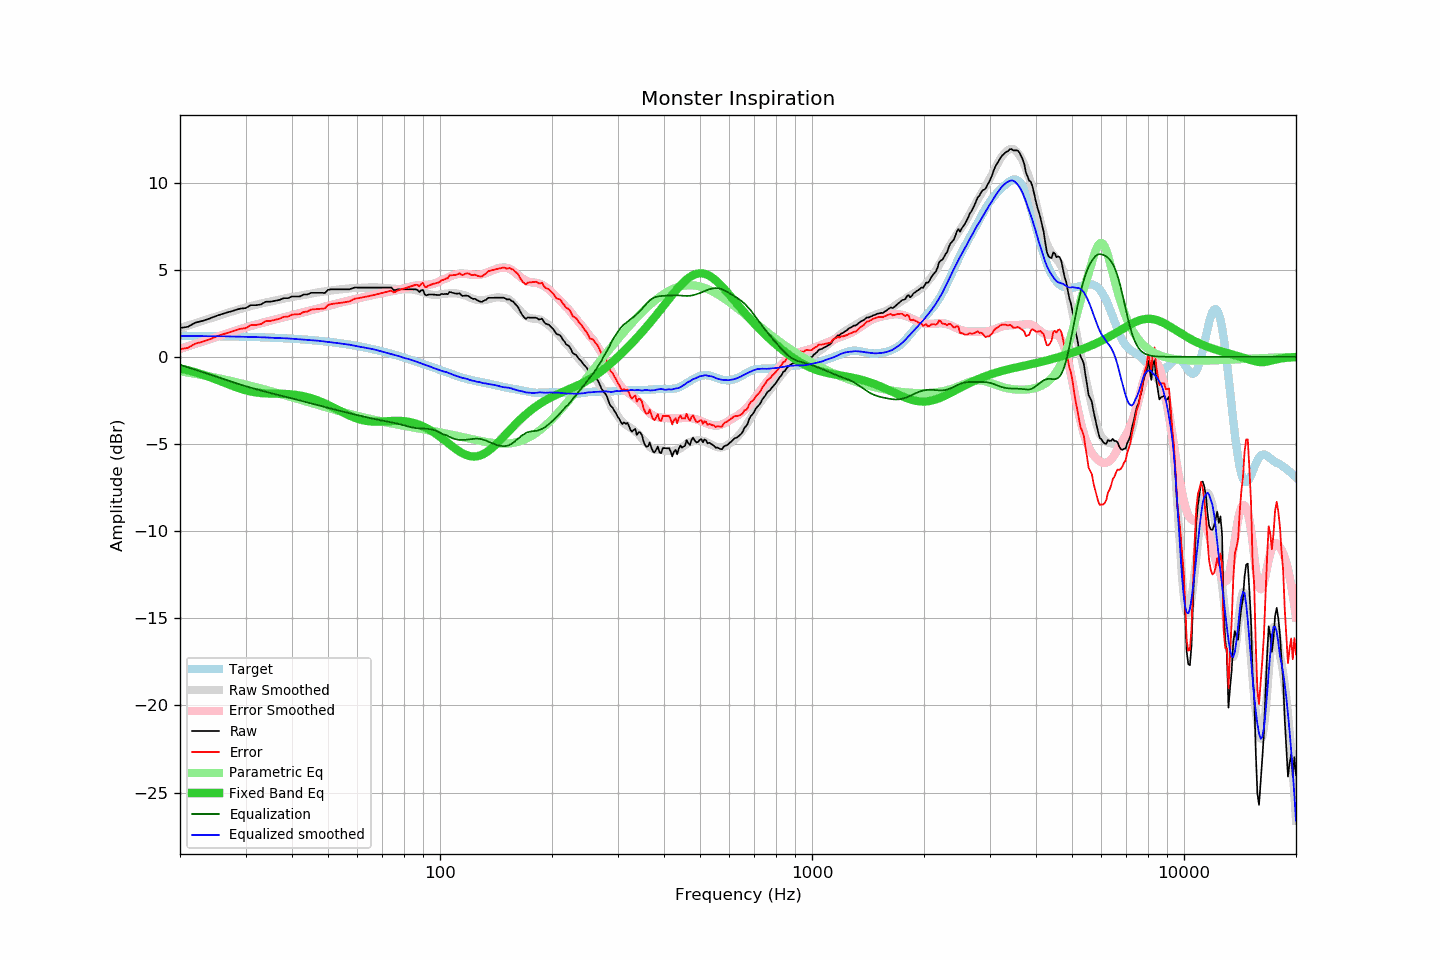

The data file committed next to this chart (first rows):
frequency, raw, error, smoothed, error_smoothed, equalization, parametric_eq, equalized_raw, equalized_smoothed, target
20, 1.65, 0.44, 1.65, 0.45, -0.45, -0.66, 1.20, 1.20, 1.21
21, 1.72, 0.52, 1.80, 0.60, -0.60, -0.77, 1.12, 1.20, 1.21
22, 1.96, 0.76, 1.94, 0.74, -0.74, -0.89, 1.22, 1.19, 1.20
23, 2.06, 0.87, 2.07, 0.88, -0.88, -1.02, 1.18, 1.19, 1.20
24, 2.19, 1.00, 2.20, 1.01, -1.01, -1.16, 1.18, 1.19, 1.19
25, 2.34, 1.16, 2.32, 1.14, -1.14, -1.30, 1.21, 1.18, 1.19
26, 2.46, 1.28, 2.43, 1.26, -1.26, -1.44, 1.21, 1.18, 1.18
27, 2.56, 1.39, 2.54, 1.37, -1.37, -1.58, 1.19, 1.17, 1.17
28, 2.66, 1.50, 2.64, 1.48, -1.48, -1.71, 1.18, 1.16, 1.17
29, 2.76, 1.60, 2.74, 1.58, -1.58, -1.82, 1.18, 1.16, 1.16
30, 2.79, 1.64, 2.83, 1.68, -1.68, -1.92, 1.11, 1.15, 1.15
31, 2.96, 1.82, 2.91, 1.77, -1.77, -1.99, 1.19, 1.14, 1.14
32, 2.96, 1.83, 2.99, 1.85, -1.85, -2.04, 1.11, 1.13, 1.13
33, 3.00, 1.88, 3.05, 1.93, -1.93, -2.08, 1.07, 1.12, 1.12
34, 3.16, 2.05, 3.12, 2.00, -2.00, -2.10, 1.16, 1.11, 1.11
35, 3.16, 2.06, 3.17, 2.07, -2.07, -2.11, 1.09, 1.10, 1.10
36, 3.21, 2.12, 3.23, 2.14, -2.14, -2.11, 1.07, 1.09, 1.09
37, 3.26, 2.18, 3.28, 2.21, -2.21, -2.12, 1.06, 1.08, 1.08
38, 3.36, 2.30, 3.34, 2.27, -2.27, -2.13, 1.09, 1.07, 1.07
39, 3.36, 2.31, 3.39, 2.33, -2.33, -2.14, 1.03, 1.06, 1.06
40, 3.46, 2.42, 3.43, 2.39, -2.39, -2.16, 1.07, 1.04, 1.04
41, 3.46, 2.44, 3.46, 2.45, -2.45, -2.18, 1.02, 1.02, 1.03
42, 3.46, 2.45, 3.51, 2.50, -2.50, -2.22, 0.96, 1.00, 1.01
43, 3.57, 2.58, 3.55, 2.56, -2.56, -2.26, 1.01, 0.99, 1.00
44, 3.57, 2.59, 3.59, 2.62, -2.62, -2.31, 0.96, 0.97, 0.98
45, 3.67, 2.71, 3.63, 2.67, -2.67, -2.37, 1.00, 0.96, 0.96
46, 3.67, 2.73, 3.67, 2.72, -2.72, -2.44, 0.95, 0.94, 0.94
47, 3.67, 2.75, 3.70, 2.78, -2.78, -2.51, 0.90, 0.92, 0.93
48, 3.67, 2.77, 3.73, 2.83, -2.83, -2.59, 0.85, 0.90, 0.91
49, 3.66, 2.78, 3.76, 2.88, -2.88, -2.67, 0.79, 0.88, 0.89
50, 3.84, 2.98, 3.78, 2.93, -2.93, -2.76, 0.92, 0.85, 0.87
51, 3.87, 3.03, 3.81, 2.97, -2.97, -2.85, 0.90, 0.84, 0.84
52, 3.87, 3.05, 3.83, 3.02, -3.02, -2.94, 0.85, 0.81, 0.82
53, 3.87, 3.07, 3.85, 3.06, -3.06, -3.03, 0.81, 0.79, 0.80
54, 3.87, 3.10, 3.87, 3.11, -3.11, -3.12, 0.77, 0.77, 0.78
55, 3.87, 3.12, 3.89, 3.15, -3.15, -3.21, 0.72, 0.74, 0.75
56, 3.87, 3.15, 3.91, 3.19, -3.19, -3.29, 0.68, 0.72, 0.73
57, 3.87, 3.17, 3.93, 3.23, -3.23, -3.36, 0.64, 0.70, 0.70
58, 3.92, 3.25, 3.94, 3.27, -3.27, -3.43, 0.65, 0.67, 0.67
59, 3.98, 3.34, 3.95, 3.31, -3.31, -3.50, 0.68, 0.64, 0.65
60, 3.97, 3.36, 3.95, 3.34, -3.34, -3.55, 0.63, 0.60, 0.62
61, 3.97, 3.38, 3.96, 3.38, -3.38, -3.60, 0.60, 0.58, 0.59
62, 3.97, 3.41, 3.96, 3.41, -3.41, -3.64, 0.56, 0.55, 0.56
63, 3.97, 3.44, 3.97, 3.45, -3.45, -3.67, 0.52, 0.52, 0.53
64, 3.97, 3.47, 3.98, 3.49, -3.49, -3.69, 0.49, 0.49, 0.50
65, 3.97, 3.50, 3.99, 3.52, -3.52, -3.71, 0.45, 0.47, 0.47
66, 3.97, 3.53, 3.99, 3.55, -3.55, -3.72, 0.42, 0.44, 0.44
67, 3.97, 3.57, 3.99, 3.58, -3.58, -3.72, 0.39, 0.41, 0.41
68, 3.97, 3.60, 3.98, 3.61, -3.61, -3.72, 0.36, 0.37, 0.37
69, 3.97, 3.63, 3.97, 3.64, -3.64, -3.72, 0.34, 0.33, 0.34
70, 3.97, 3.67, 3.96, 3.66, -3.66, -3.71, 0.31, 0.30, 0.31
71, 3.97, 3.70, 3.95, 3.69, -3.69, -3.70, 0.29, 0.27, 0.27
72, 3.97, 3.73, 3.94, 3.71, -3.71, -3.70, 0.26, 0.23, 0.24
73, 3.97, 3.77, 3.93, 3.74, -3.74, -3.69, 0.24, 0.20, 0.21
74, 3.97, 3.80, 3.92, 3.76, -3.76, -3.68, 0.21, 0.16, 0.17
75, 3.83, 3.70, 3.91, 3.79, -3.79, -3.68, 0.05, 0.12, 0.14
76, 3.83, 3.73, 3.90, 3.81, -3.81, -3.67, 0.02, 0.09, 0.10
77, 3.87, 3.81, 3.89, 3.84, -3.84, -3.67, 0.04, 0.05, 0.07
78, 3.87, 3.84, 3.89, 3.87, -3.87, -3.68, 0.01, 0.02, 0.03
79, 3.87, 3.88, 3.88, 3.90, -3.90, -3.68, -0.03, -0.02, -0.01
... 553 more rows
